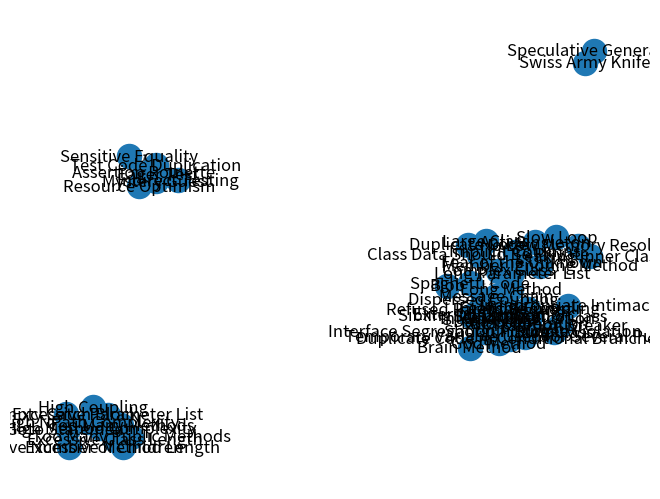

The script that saved this image:
# libraries
import pandas as pd
import numpy as np
import networkx as nx
import matplotlib.pyplot as plt

# Replace this line with the value of the cell from the column "Multiple Co-occurrences as One Python String Array"
# in the tab "RQ5" of the Google Spreadsheet "Systematic Mapping Data"
codeSmellCooccurrencesArray = ["Assertion Roulette and Eager Test","Assertion Roulette and Indirect Testing","Assertion Roulette and Mystery Guest","Assertion Roulette and Resource Optimism","Assertion Roulette and Sensitive Equality","Assertion Roulette and Test Code Duplication","Blob Class and Blob Operation","Blob Class and Schizophrenic Class","Blob Class and Tradition Breaker","Blob Operation and Data Clump","Blob Operation and God Class","Blob Operation and Internal Duplication","Blob Operation and Shotgun Surgery","Blob and Spaghetti Code","Complex Class and Feature Envy","Complex Class and Member Ignoring Method","Complex Class and Message Chain","Data Class and External Duplication","Data Class and Feature Envy","Data Class and Interface Segregation Principle Violation","Data Class and Message Chain","Data Class and Schizophrenic Class","Data Class and Shotgun Surgery","Data Clump and External Duplication","Data Clump and Feature Envy","Data Clump and God Class","Data Clump and Interface Segregation Principle Violation","Data Clump and Internal Duplication","Data Clump and Refused Parent Bequest","Data Clump and Shotgun Surgery","Dispersed Coupling and Feature Envy","Dispersed Coupling and God Class","Dispersed Coupling and Long Method","Duplicate Code and Complex Class","Duplicate Code and Large Class","Eager Test and Indirect Testing","Eager Test and Resource Optimism","Excessive Class Length and Excessive Method Length","Excessive Class Length and Too Many Methods","Excessive Class Length and Too Many Public Methods","Excessive Method Length and Too Many Public Methods","Excessive Parameter List and High Coupling","Excessive Parameter List and High NPath Complexity","Excessive Parameter List and Too Many Methods","External Duplication and Blob Operation","External Duplication and God Class","Fear of the Unknown and Anti-Singleton","Fear of the Unknown and Complex Class","Fear of the Unknown and Long Method","Fear of the Unknown and Long Parameter List","Feature Envy and Blob Operation","Feature Envy and Data Class","Feature Envy and Data Clump","Feature Envy and Duplicate Code in Conditional Branches","Feature Envy and God Class","Feature Envy and Intensive Coupling","Feature Envy and Interface Segregation Principle Violation","Feature Envy and Internal Duplication","Feature Envy and Long Method","Feature Envy and Message Chain","Feature Envy and Refused Parent Bequest","Feature Envy and Schizophrenic Class","Feature Envy and Shotgun Surgery","Feature Envy and Temporary Variable Used for Several Purposes","God Class and Brain Method","God Class and Data Class","God Class and Data Clump","God Class and Duplicate Code in Conditional Branches","God Class and Intensive Coupling","God Class and Interface Segregation Principle Violation","God Class and Internal Duplication","God Class and Long Method","God Class and Message Chain","God Class and Schizophrenic Class","God Class and Shotgun Surgery","God Class and Temporary Variable Used for Several Purposes","God Method and Data Class","God Method and Data Clump","God Method and Duplicate Code in Conditional Branches","God Method and Interface Segregation Principle Violation","God Method and Shotgun Surgery","God Method and Temporary Variable Used for Several Purposes","High Method Complexity and Empty Catch Block","High Method Complexity and Excessive Class Length","High Method Complexity and Excessive Method Length","High Method Complexity and Excessive Number of Children","High Method Complexity and Excessive Parameter List","High Method Complexity and Goto Statement","High Method Complexity and High Coupling","High Method Complexity and High NPath Complexity","High Method Complexity and Too Many Methods","High Method Complexity and Too Many Public Methods","High NPath Complexity and Goto Statement","High NPath Complexity and Too Many Methods","Implicit Columns and Anti-Singleton","Implicit Columns and Complex Class","Implicit Columns and Long Parameter List","Inappropriate Intimacy and Feature Envy","Intensive Coupling and Blob Operation","Intensive Coupling and Data Clump","Intensive Coupling and Long Method","Internal Duplication and Blob Class","Internal Duplication and Data Class","Internal Duplication and External Duplication","Internal Duplication and Intensive Coupling","Internal Duplication and Schizophrenic Class","Internal Duplication and Sibling Duplication","Large Class and Complex Class","Leaking Inner Class and Member Ignoring Method","Long Method and Feature Envy","Long Method and Long Parameter List","Long Method and Member Ignoring Method","Long Method and Spaghetti Code","Long Parameter List and Class Data Should Be Private","Long Parameter List and Feature Envy","Long Parameter List and Member Ignoring Method","Message Chain and Blob","Message Chain and Complex Class","Message Chain and External Duplication","Message Chain and Internal Duplication","Message Chain and Member Ignoring Method","Message Chain and Refused Parent Bequest","Message Chain and Schizophrenic Class","Message Chain and Sibling Duplication","Message Chain and Spaghetti Code","Mystery Guest and Eager Test","Mystery Guest and Indirect Testing","Mystery Guest and Resource Optimism","No Low Memory Resolver and Member Ignoring Method","Refused Parent Bequest and God Class","Schizophrenic Class and Blob Operation","Schizophrenic Class and Data Clump","Schizophrenic Class and Intensive Coupling","Shotgun Surgery and Internal Duplication","Sibling Duplication and Data Class","Sibling Duplication and External Duplication","Slow Loop and Member Ignoring Method","Speculative Generality and Swiss Army Knife","Test Code Duplication and Eager Test","Test Code Duplication and Indirect Testing","Test Code Duplication and Mystery Guest","Test Code Duplication and Sensitive Equality","Too Many Public Methods and Too Many Methods","Tradition Breaker and Blob Operation","Tradition Breaker and Internal Duplication","Tradition Breaker and Schizophrenic Class"]

fromArray = []
toArray = []

# Convert the "Code Smell 1 and Code Smell 2" co-occurrences into two arrays for
# the Networkx Graph: the first array is the from array where an edge starts, and
# the second array is the to array where an edge ends
for coocurrence in codeSmellCooccurrencesArray:
    codeSmellsArray = coocurrence.split(" and ")
    fromArray.append(codeSmellsArray[0])
    toArray.append(codeSmellsArray[1])

# Build the Networkx Graph by adding nodes and edges. Also calculate the number of times
# each code smell co-occurrence appears, starting at 1.
df = pd.DataFrame({'from': fromArray, 'to': toArray})
G = nx.Graph()
for row in df.itertuples(index=False, name=None):
    if G.has_edge(row[0], row[1]):
        G[row[0]][row[1]]['weight'] += 1
    else:
        G.add_edge(row[0], row[1], weight=1)

# Print the code smell co-occurrences and the number of times they appear throughout all the studies.
for a, b, data in sorted(G.edges(data=True), key=lambda x: x[2]['weight']):
    print('{a} and {b}, appears {w} time(s)'.format(a=a, b=b, w=data['weight']))

# Set up how the graph will look.
pos = nx.spring_layout(G)

# Plot the graph, using the weight attribute for the edge labels to represent the number of times
# each code smell co-occurrence appears.
nx.draw(G, pos, with_labels=True)
labels = {e: G.edges[e]['weight'] for e in G.edges}
nx.draw_networkx_edge_labels(G, pos, edge_labels=labels)
plt.show()
